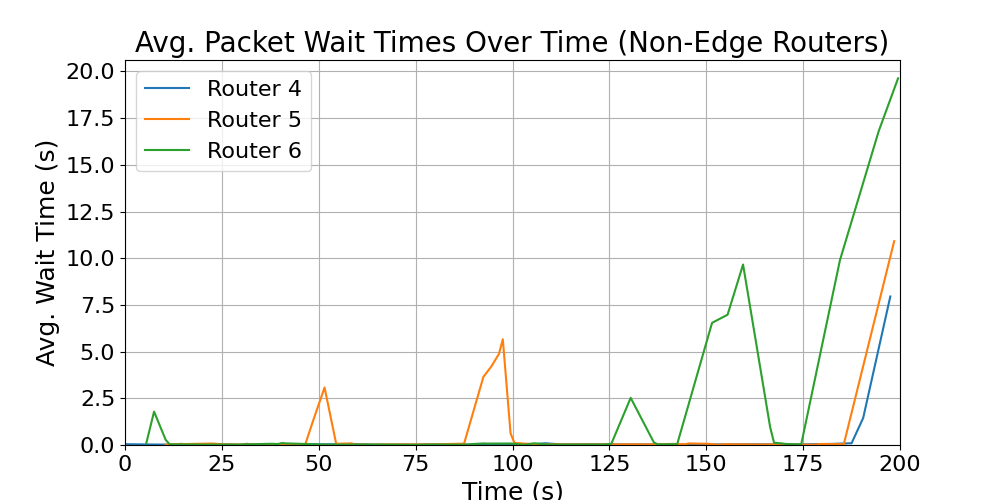

Source data for this figure (header and first rows):
time_bin_mid, avg_wait_time
5.5, 0.1
7.5, 1.787
10.5, 0.2744
11.5, 0.04373
12.5, 0.03122
20.5, 0.02367
27.5, 0.02297
29.5, 0.02267
37.5, 0.0654
39.5, 0.05269
40.5, 0.1042
41.5, 0.08701
51.5, 0.02304
53.5, 0.02188
66.5, 0.02241
67.5, 0.02258
73.5, 0.00915
79.5, 0.02308
88.5, 0.02187
89.5, 0.04741
92.5, 0.08396
93.5, 0.0755
99.5, 0.08104
102.5, 0.02257
103.5, 0.02343
105.5, 0.08941
109.5, 0.0226
113.5, 0.02304
115.5, 0.02055
116.5, 0.02319
119.5, 0.02301
120.5, 0.02262
121.5, 0.02289
123.5, 0.02266
125.5, 0.063
130.5, 2.524
136.5, 0.1319
137.5, 0.03543
142.5, 0.0452
151.5, 6.542
155.5, 6.974
159.5, 9.664
166.5, 0.9427
167.5, 0.1211
168.5, 0.1023
169.5, 0.08569
170.5, 0.05665
174.5, 0.02689
184.5, 9.894
194.5, 16.8
199.5, 19.63
